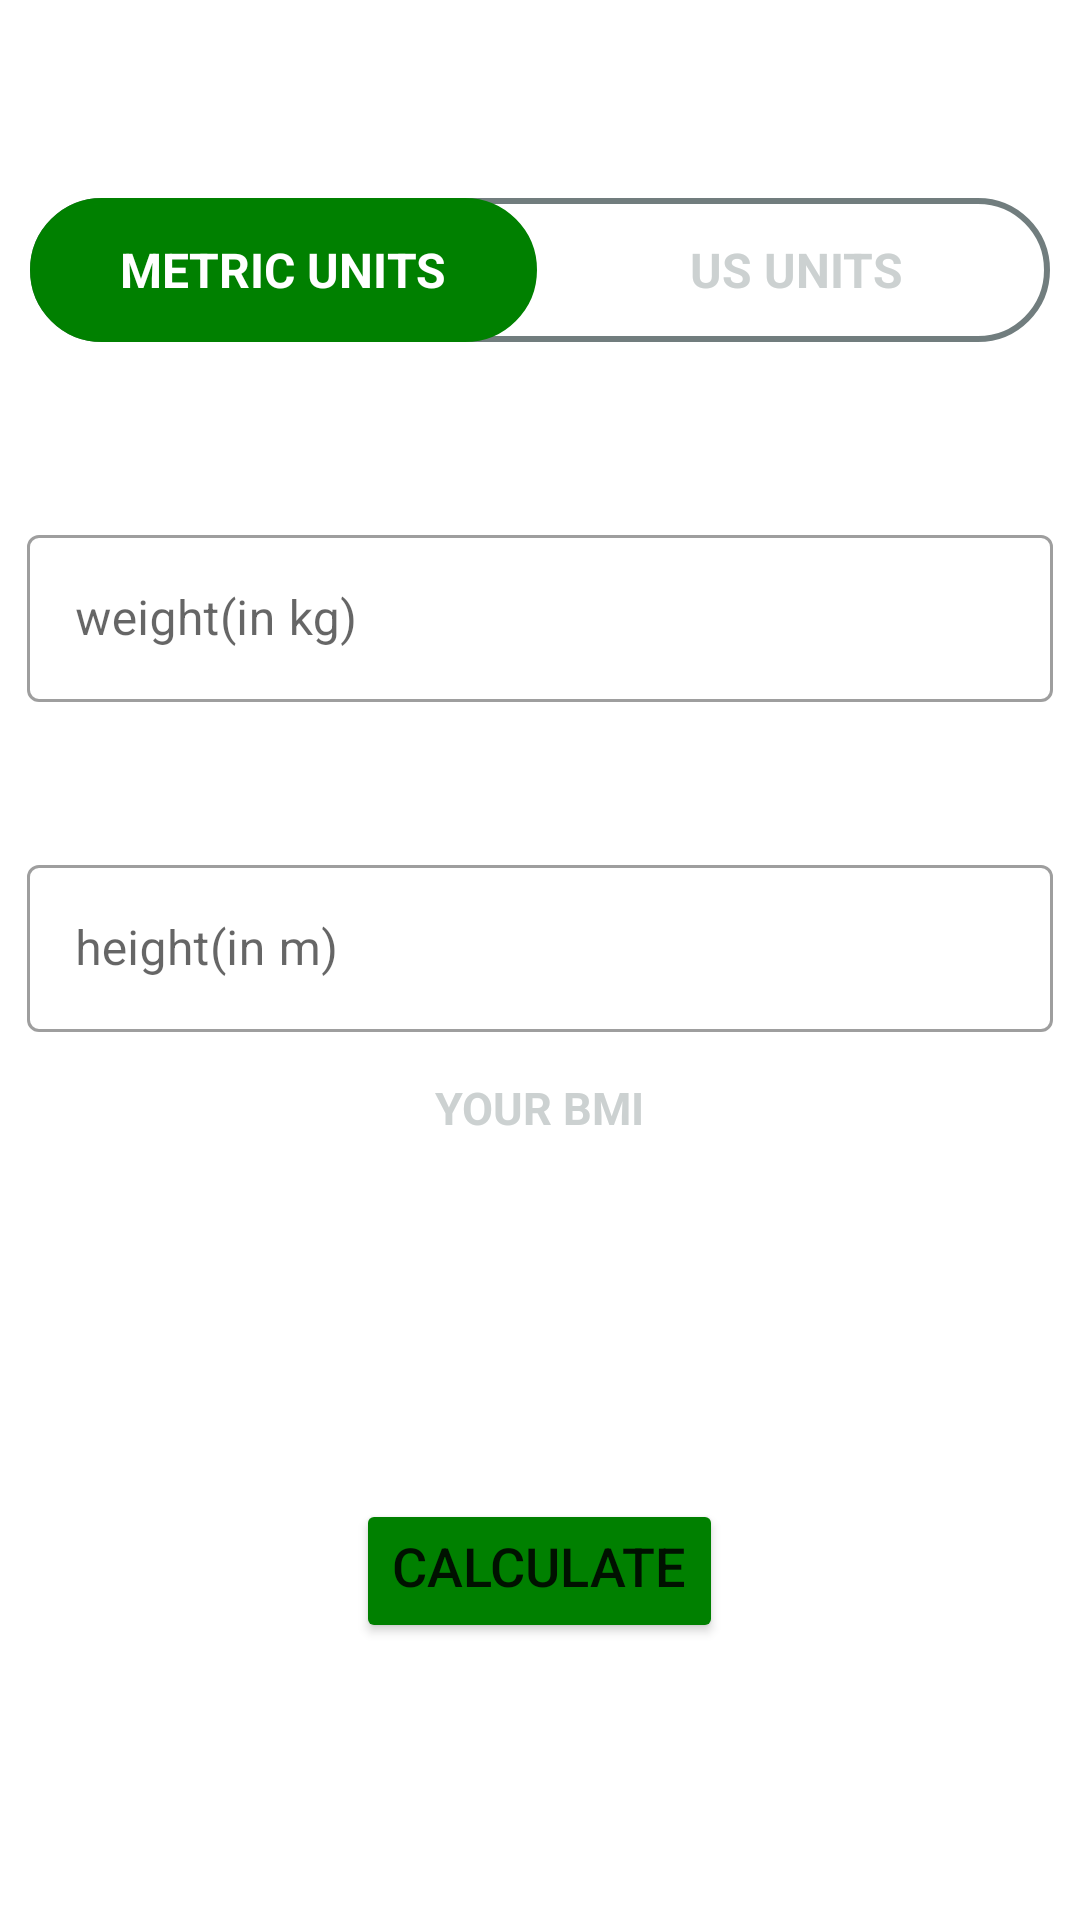

Here is an Android app screen rendered from its layout file. Give the layout XML and the strings, colors and styles it references.
<!-- AndroidManifest.xml: application theme NoActionBarTheme -->
<!-- res/layout/activity_bmiactivity.xml -->
<?xml version="1.0" encoding="utf-8"?>
<RelativeLayout xmlns:android="http://schemas.android.com/apk/res/android"
    xmlns:app="http://schemas.android.com/apk/res-auto"
    xmlns:tools="http://schemas.android.com/tools"
    android:layout_width="match_parent"
    android:layout_height="match_parent"
    android:gravity="center_horizontal"
    tools:context=".BMIActivity"
    android:orientation="vertical">
    <androidx.appcompat.widget.Toolbar
        android:id="@+id/bmi_toolbar"
        android:layout_width="match_parent"
        android:layout_height="?android:attr/actionBarSize" />

    <RadioGroup
        android:id="@+id/radio_grp"
        android:layout_width="match_parent"
        android:layout_height="wrap_content"
        android:layout_margin="10dp"
        android:layout_below="@id/bmi_toolbar"
        android:background="@drawable/radiobutton_background"
        android:orientation="horizontal"
        >

        <RadioButton
            android:id="@+id/rb_metricUnits"
            android:layout_width="0dp"
            android:layout_height="wrap_content"
            android:layout_marginEnd="2dp"
            android:layout_weight="1"
            android:button="@null"
            android:gravity="center"
            android:checked="true"
            android:background="@drawable/radiobutton_selected"
            android:padding="6dp"
            android:text="METRIC UNITS"
            android:textColor="@color/white"
            android:textSize="16sp"
            android:textStyle="bold" />

        <RadioButton
            android:id="@+id/rb_usUnits"
            android:layout_width="0dp"
            android:layout_height="wrap_content"
            android:layout_weight="1"
            android:checked="false"
            android:button="@null"
            android:padding="6dp"
            android:background="@drawable/radiobutton_selected"
            android:gravity="center"
            android:text="US UNITS"
            android:textColor="@color/highlighted"
            android:textSize="16sp"
            android:textStyle="bold" />
    </RadioGroup>

<LinearLayout
    android:id="@+id/ll1"
    android:layout_width="match_parent"
    android:layout_height="wrap_content"
    android:orientation="vertical"
    android:visibility="visible"
    android:gravity="center"
    android:layout_below="@id/radio_grp"
    >
 <com.google.android.material.textfield.TextInputLayout
     android:layout_width="match_parent"
     android:layout_height="wrap_content"
     android:layout_marginTop="30dp"
     android:layout_marginStart="9dp"
     android:layout_marginEnd="9dp"
     android:paddingTop="19dp"
     style="@style/Widget.MaterialComponents.TextInputLayout.OutlinedBox"
     >
     
     <androidx.appcompat.widget.AppCompatEditText
         android:id="@+id/weight_in_kg"
         android:layout_width="match_parent"
         android:layout_height="wrap_content"
         android:inputType="numberDecimal"
         android:hint="weight(in kg)"
         android:textColor="@color/green"
         />
     
 </com.google.android.material.textfield.TextInputLayout>

    <com.google.android.material.textfield.TextInputLayout
        android:layout_width="match_parent"
        android:layout_height="wrap_content"
        android:layout_marginTop="30dp"
        android:layout_marginStart="9dp"
        android:layout_marginEnd="9dp"
        android:paddingTop="19dp"
        style="@style/Widget.MaterialComponents.TextInputLayout.OutlinedBox"
        >

        <androidx.appcompat.widget.AppCompatEditText
            android:id="@+id/height_in_m"
            android:layout_width="match_parent"
            android:layout_height="wrap_content"
            android:inputType="numberDecimal"
            android:hint="height(in m)"
            android:textColor="@color/green"
            />
    </com.google.android.material.textfield.TextInputLayout>
    <TextView
        android:layout_width="wrap_content"
        android:layout_height="wrap_content"
        android:layout_gravity="center_horizontal"
        android:layout_margin="15dp"
        android:text="YOUR BMI"
        android:textSize="15sp"
        android:textColor="@color/highlighted"
        android:textStyle="bold"
        />

    <TextView
        android:id="@+id/tv_bmi"
        android:layout_width="wrap_content"
        android:layout_height="wrap_content"
        android:layout_gravity="center_horizontal"
        android:textStyle="bold"
        android:layout_marginTop="4dp"
        android:textColor="@color/green"
        android:textSize="20sp"
        android:text=""
        />
    <TextView
        android:id="@+id/suggestions"
        android:layout_width="wrap_content"
        android:layout_height="wrap_content"
        android:layout_gravity="center_horizontal"
        android:textSize="15sp"
        android:layout_marginTop="4dp"
        android:textColor="@color/highlighted"
        android:textStyle="bold"
        />
    <Button
        android:id="@+id/btn_calculate"
        android:layout_width="wrap_content"
        android:layout_height="wrap_content"
        android:backgroundTint="@color/green"
        android:gravity="center_horizontal"
        android:text="Calculate"
        android:layout_marginTop="50dp"
        android:textSize="18sp"
        app:cornerRadius="8dp" />
</LinearLayout>
        <LinearLayout
            android:id="@+id/ll2"
            android:layout_width="match_parent"
            android:layout_height="wrap_content"
            android:orientation="vertical"
            android:gravity="center"
            android:layout_below="@id/radio_grp"
            android:visibility="invisible">

            <com.google.android.material.textfield.TextInputLayout
                style="@style/Widget.MaterialComponents.TextInputLayout.OutlinedBox"
                android:layout_width="match_parent"
                android:layout_height="wrap_content"
                android:layout_marginStart="9dp"
                android:layout_marginTop="30dp"
                android:layout_marginEnd="9dp"
                android:paddingTop="19dp">

                <androidx.appcompat.widget.AppCompatEditText
                    android:id="@+id/weight_in_lb"
                    android:layout_width="match_parent"
                    android:layout_height="wrap_content"
                    android:hint=" weight(in lbs)"
                    android:inputType="numberDecimal"
                    android:textColor="@color/green" />

            </com.google.android.material.textfield.TextInputLayout>

            <LinearLayout
                android:layout_width="match_parent"
                android:layout_height="match_parent"
                android:layout_marginTop="10dp"
                android:orientation="horizontal">

                <com.google.android.material.textfield.TextInputLayout
                    style="@style/Widget.MaterialComponents.TextInputLayout.OutlinedBox"
                    android:layout_width="0dp"
                    android:layout_height="wrap_content"
                    android:layout_marginStart="9dp"
                    android:layout_marginTop="30dp"
                    android:layout_marginEnd="9dp"
                    android:layout_weight="1"
                    android:orientation="horizontal"
                    android:paddingTop="19dp">

                    <androidx.appcompat.widget.AppCompatEditText
                        android:id="@+id/height_in_feet"
                        android:layout_width="match_parent"
                        android:layout_height="wrap_content"
                        android:hint=" height(in feet)"
                        android:inputType="numberDecimal"
                        android:textColor="@color/green" />


                </com.google.android.material.textfield.TextInputLayout>

                <com.google.android.material.textfield.TextInputLayout
                    style="@style/Widget.MaterialComponents.TextInputLayout.OutlinedBox"
                    android:layout_width="0dp"
                    android:layout_height="wrap_content"
                    android:layout_marginStart="9dp"
                    android:layout_marginTop="30dp"
                    android:layout_weight="1"
                    android:orientation="horizontal"
                    android:paddingTop="19dp">

                    <androidx.appcompat.widget.AppCompatEditText
                        android:id="@+id/height_in_inch"
                        android:layout_width="match_parent"
                        android:layout_height="wrap_content"
                        android:layout_marginEnd="9dp"
                        android:hint=" inch"
                        android:inputType="numberDecimal"
                        android:textColor="@color/green" />


                </com.google.android.material.textfield.TextInputLayout>
            </LinearLayout>

            <TextView
                android:layout_width="wrap_content"
                android:layout_height="wrap_content"
                android:layout_gravity="center_horizontal"
                android:layout_margin="15dp"
                android:text="YOUR BMI"
                android:textColor="@color/highlighted"
                android:textSize="15sp"
                android:textStyle="bold" />

            <TextView
                android:id="@+id/tv_bmi2"
                android:layout_width="wrap_content"
                android:layout_height="wrap_content"
                android:layout_gravity="center_horizontal"
                android:layout_marginTop="4dp"
                android:text=""
                android:textColor="@color/green"
                android:textSize="20sp"
                android:textStyle="bold" />

            <TextView
                android:id="@+id/suggestions2"
                android:layout_width="wrap_content"
                android:layout_height="wrap_content"
                android:layout_gravity="center_horizontal"
                android:layout_marginTop="4dp"
                android:textColor="@color/highlighted"
                android:textSize="15sp"
                android:textStyle="bold" />


            <Button
                android:id="@+id/btn_calculate2"
                android:layout_width="wrap_content"
                android:layout_height="wrap_content"
                android:backgroundTint="@color/green"
                android:gravity="center_horizontal"
                android:text="Calculate"
                android:layout_marginTop="50dp"
                android:textSize="18sp"
                app:cornerRadius="8dp" />
        </LinearLayout>





</RelativeLayout>
<!-- resources referenced by this layout -->
<resources>
  <color name="green">#008000</color>
  <color name="highlighted">#CCD1D1</color>
  <color name="white">#FFFFFFFF</color>
  <!-- drawable radiobutton_background (drawable) -->
  <?xml version="1.0" encoding="utf-8"?>
  <shape xmlns:android="http://schemas.android.com/apk/res/android"
      android:shape="rectangle"
      >
  
      <solid android:color="@color/white"
          />
      <stroke android:color="#717D7E"
          android:width="2dp"
          >
      </stroke>
      <corners android:radius="30dp"/>
  
  </shape>
  <!-- drawable radiobutton_selected (drawable) -->
  <?xml version="1.0" encoding="utf-8"?>
  <selector xmlns:android="http://schemas.android.com/apk/res/android">
  <item android:state_checked="true">
      <shape android:shape="rectangle">
  
          <stroke android:width="2dp"
              android:color="@color/green"/>
          <solid android:color="@color/green"/>
          <corners android:radius="30dp"/>
  
      </shape>
  
  </item>
  </selector>
  <style name="NoActionBarTheme" parent="Theme.MaterialComponents.Light.NoActionBar">
          <item name="colorPrimary">@color/purple_500</item>
          <item name="colorPrimaryDark">@color/purple_700</item>
          <item name="colorAccent">@color/teal_200</item>
      </style>
  <color name="purple_500">#FF6200EE</color>
  <color name="purple_700">#FF3700B3</color>
  <color name="teal_200">#FF03DAC5</color>
</resources>
